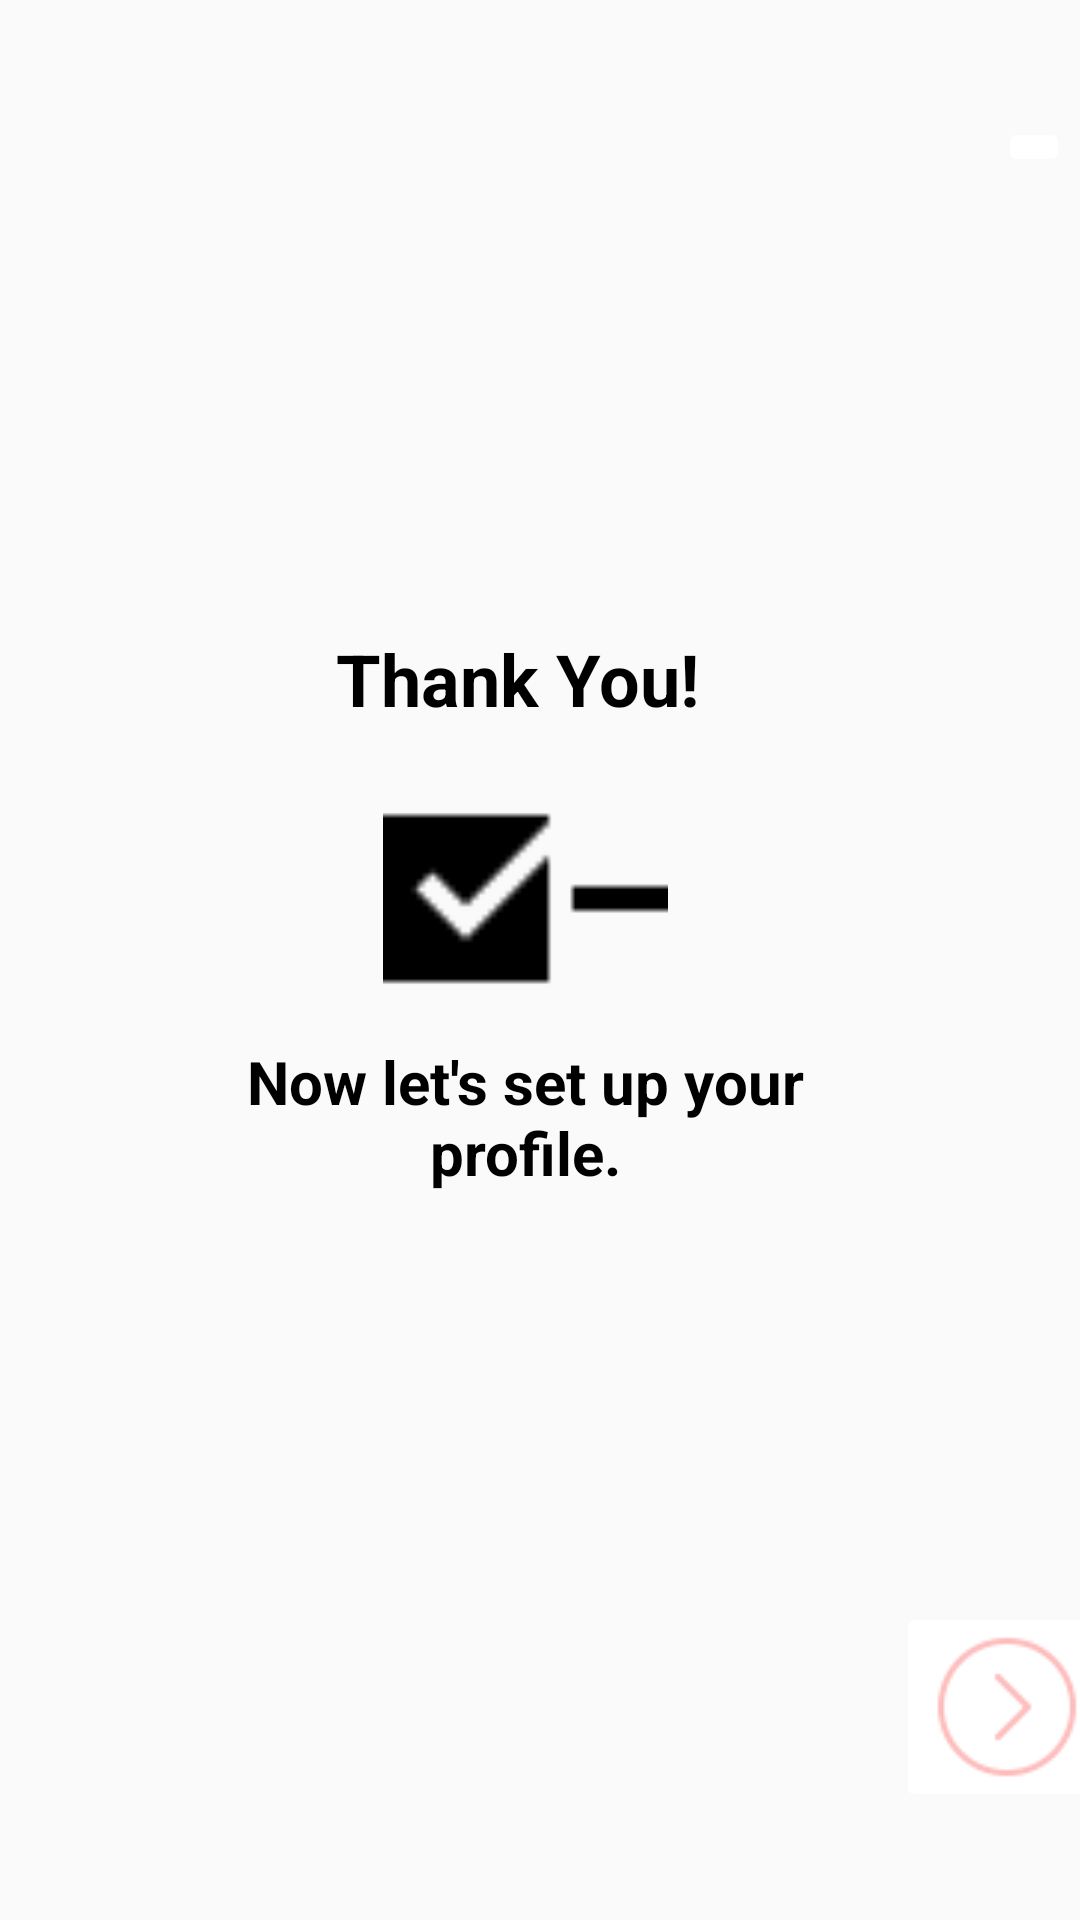

This screen was rendered from an Android layout file. Write that file and the resources it references.
<!-- AndroidManifest.xml: application theme Theme.AppCompat.Light -->
<!-- res/layout/activity_thank_you.xml -->
<?xml version="1.0" encoding="utf-8"?>
<androidx.constraintlayout.widget.ConstraintLayout xmlns:android="http://schemas.android.com/apk/res/android"
    xmlns:app="http://schemas.android.com/apk/res-auto"
    xmlns:tools="http://schemas.android.com/tools"
    android:layout_width="match_parent"
    android:layout_height="match_parent"
    tools:context=".ThankYouActivity">


    <ImageButton
        android:id="@+id/cross"
        android:layout_width="wrap_content"
        android:layout_height="wrap_content"
        android:layout_marginStart="343dp"
        android:layout_marginTop="39dp"
        android:layout_marginEnd="14dp"
        android:backgroundTint="#FFFFFF"
        app:layout_constraintEnd_toEndOf="parent"
        app:layout_constraintStart_toStartOf="parent"
        app:layout_constraintTop_toTopOf="parent"
        app:srcCompat="@drawable/cross" />

    <ImageButton
        android:id="@+id/next"
        android:layout_width="wrap_content"
        android:layout_height="wrap_content"
        android:layout_marginStart="324dp"
        android:layout_marginEnd="13dp"
        android:layout_marginBottom="36dp"
        android:backgroundTint="#FFFFFF"
        app:layout_constraintBottom_toBottomOf="parent"
        app:layout_constraintEnd_toEndOf="parent"
        app:layout_constraintStart_toStartOf="parent"
        app:srcCompat="@drawable/next" />

    <LinearLayout
        android:layout_width="285dp"
        android:layout_height="219dp"
        android:layout_marginStart="58dp"
        android:layout_marginTop="256dp"
        android:layout_marginEnd="68dp"
        android:layout_marginBottom="151dp"
        android:orientation="vertical"
        app:layout_constraintBottom_toTopOf="@+id/next"
        app:layout_constraintEnd_toEndOf="parent"
        app:layout_constraintStart_toStartOf="parent"
        app:layout_constraintTop_toTopOf="parent">

        <TextView
            android:id="@+id/thank_you_title"
            android:layout_width="126dp"
            android:layout_height="42dp"
            android:layout_gravity="center"
            android:text="Thank You!"
            android:textColor="#000000"
            android:textSize="24sp"
            android:textStyle="bold" />

        <ImageView
            android:id="@+id/imageView"
            android:layout_width="108dp"
            android:layout_height="95dp"
            android:layout_gravity="center"
            app:srcCompat="@drawable/checkbox" />

        <TextView
            android:id="@+id/thank_you_subtext"
            android:layout_width="213dp"
            android:layout_height="55dp"

            android:layout_gravity="center"
            android:text="Now let's set up your profile."
            android:textAlignment="center"
            android:textColor="#000000"
            android:textSize="20sp"
            android:textStyle="bold" />
    </LinearLayout>

</androidx.constraintlayout.widget.ConstraintLayout>
<!-- resources referenced by this layout -->
<resources>
  <!-- drawable checkbox: png bitmap (drawable, 282 bytes) -->
  <!-- drawable next: png bitmap (drawable, 1204 bytes) -->
</resources>
